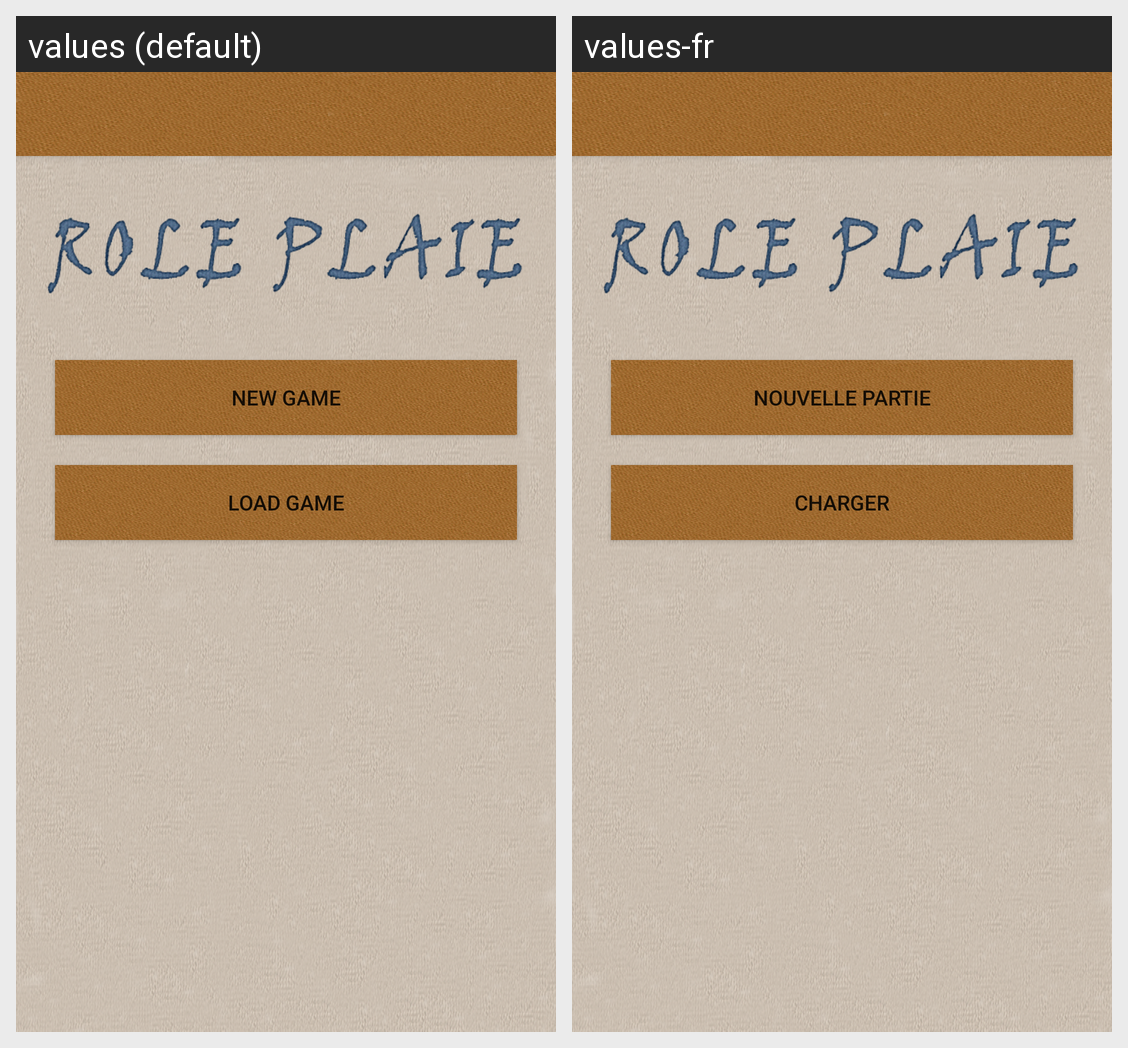

The same Android screen rendered under two of its app's locales, left to right. List the strings drawn on it with the default value and each locale's translation.
Android screen res/layout/activity_main.xml rendered under 2 locales, left to right: values (default), values-fr. Device: Nexus 5 (rendered at 1080×1920; each locale shown at half size, 540×960, under a caption strip naming it); theme AppTheme.NoActionBar.
Strings drawn on this screen, with the default value and each locale's value (text and hints the layout hard-codes, and strings that could not be matched under every locale, appear in the picture but are not listed):

new_game
  values: New Game
  values-fr: Nouvelle partie

load_game
  values: Load Game
  values-fr: Charger
